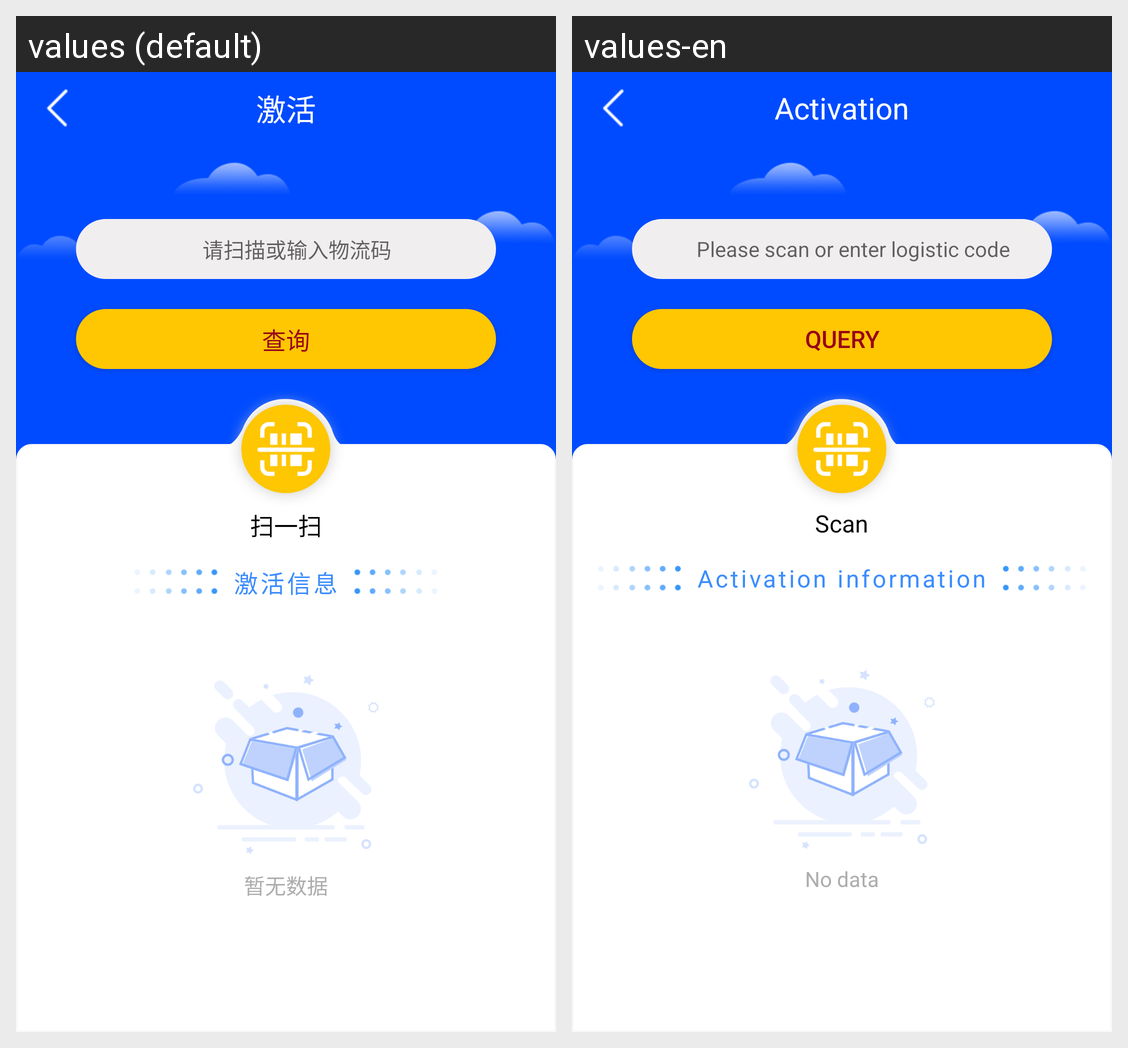

Here is an Android app screen in its default locale and in the app's own translations. Write out the translated-string differences for the strings that appear on this screen.
Android screen res/layout/activity_activation.xml rendered under 2 locales, left to right: values (default), values-en. Device: Nexus 5 (rendered at 1080×1920; each locale shown at half size, 540×960, under a caption strip naming it); theme MyStartTheme.
Strings drawn on this screen, with the default value and each locale's value (text and hints the layout hard-codes, and strings that could not be matched under every locale, appear in the picture but are not listed):

activation
  values: 激活
  values-en: Activation

please_scan_or_enter_logistic_code
  values: 请扫描或输入物流码
  values-en: Please scan or enter logistic code

query
  values: 查询
  values-en: Query

qr_scan
  values: 扫一扫
  values-en: Scan

activation_information
  values: 激活信息
  values-en: Activation information

nodata
  values: 暂无数据
  values-en: No data
